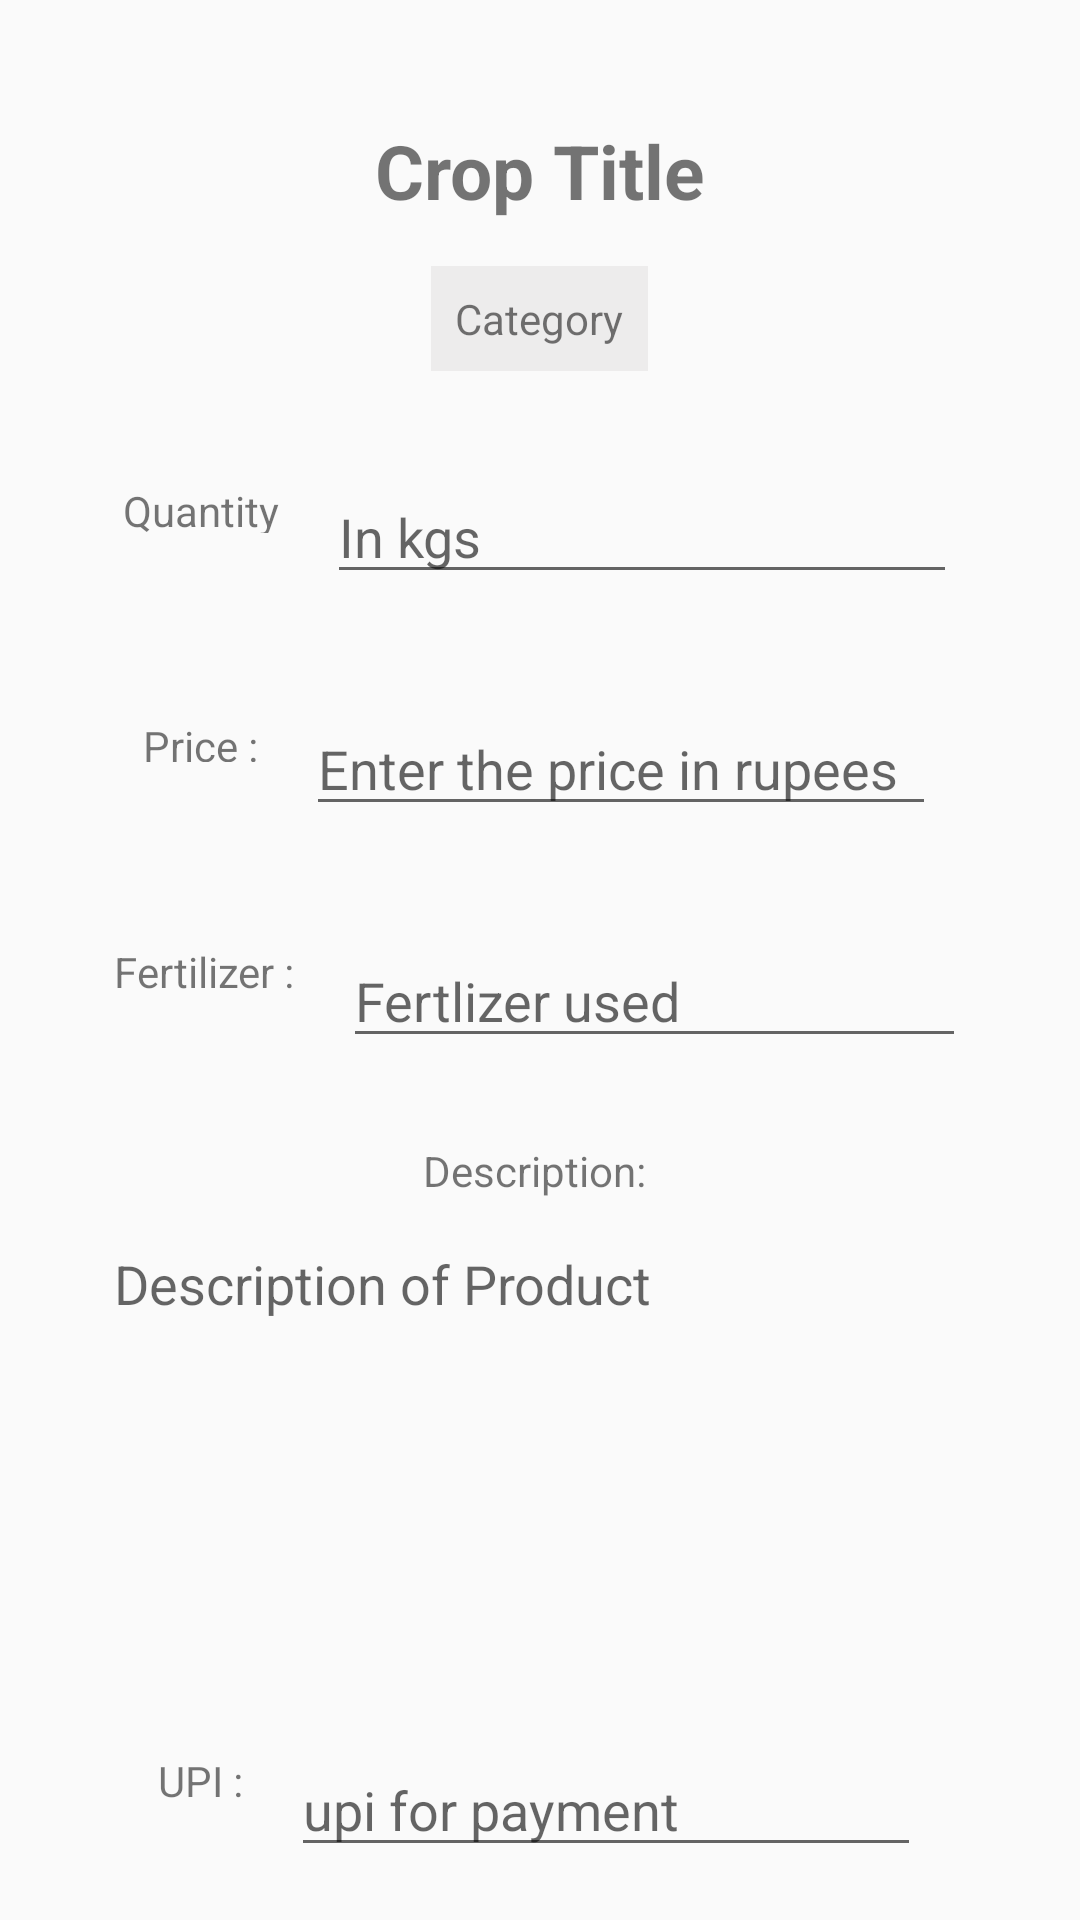

This screen was rendered from an Android layout file. Write that file and the resources it references.
<!-- AndroidManifest.xml: application theme AppTheme -->
<!-- res/layout/activity_crop.xml -->
<?xml version="1.0" encoding="utf-8"?>
<LinearLayout xmlns:android="http://schemas.android.com/apk/res/android"
    xmlns:app="http://schemas.android.com/apk/res-auto"
    xmlns:tools="http://schemas.android.com/tools"
    android:layout_width="match_parent"
    android:layout_height="match_parent"
    tools:context=".CropActivity">


    <androidx.core.widget.NestedScrollView
        android:layout_width="match_parent"
        android:layout_height="match_parent"
        android:layout_margin="10dp"
        android:padding="10dp">

        <LinearLayout
            android:layout_width="match_parent"
            android:layout_height="match_parent"
            android:gravity="center"
            android:orientation="vertical">


            <TextView
                android:id="@+id/cropTitle"
                android:layout_width="wrap_content"
                android:layout_height="wrap_content"
                android:layout_marginTop="20dp"
                android:text="Crop Title"
                android:textSize="25sp"
                android:textStyle="bold" />

        <TextView
            android:id="@+id/cropCat"
            android:layout_width="wrap_content"
            android:layout_height="wrap_content"
            android:layout_marginTop="15dp"
            android:layout_marginBottom="15dp"
            android:background="#edecec"
            android:padding="8dp"
            android:text="Category" />


            <LinearLayout
                android:layout_width="match_parent"
                android:layout_height="wrap_content"
                android:layout_margin="10dp"
                android:gravity="center"
                android:orientation="horizontal">

                <TextView
                    android:id="@+id/buyer_qty"
                    android:layout_width="wrap_content"
                    android:layout_height="17dp"
                    android:layout_marginStart="8dp"
                    android:layout_marginLeft="8dp"
                    android:layout_marginEnd="8dp"
                    android:layout_marginRight="8dp"
                    android:layout_marginBottom="8dp"
                    android:background="#009E3636"
                    android:text="Quantity" />

                <EditText
                    android:id="@+id/buyer_qty_edit"
                    android:layout_width="wrap_content"
                    android:layout_height="wrap_content"
                    android:layout_marginStart="8dp"
                    android:layout_marginLeft="8dp"
                    android:layout_marginTop="8dp"
                    android:layout_marginEnd="8dp"
                    android:layout_marginRight="8dp"
                    android:layout_marginBottom="8dp"
                    android:ems="10"
                    android:hint="In kgs"
                    android:inputType="numberDecimal" />

            </LinearLayout>

            <LinearLayout
                android:layout_width="match_parent"
                android:layout_height="wrap_content"
                android:layout_margin="10dp"
                android:gravity="center"
                android:orientation="horizontal">

                <TextView
                    android:id="@+id/buyer_price"
                    android:layout_width="wrap_content"
                    android:layout_height="15dp"
                    android:layout_marginStart="8dp"
                    android:layout_marginLeft="8dp"
                    android:layout_marginEnd="8dp"
                    android:layout_marginRight="8dp"
                    android:layout_marginBottom="8dp"
                    android:text="Price :" />

                <EditText
                    android:id="@+id/buyer_price_edit"
                    android:layout_width="wrap_content"
                    android:layout_height="wrap_content"
                    android:layout_marginStart="8dp"
                    android:layout_marginLeft="8dp"
                    android:layout_marginTop="8dp"
                    android:layout_marginEnd="8dp"
                    android:layout_marginRight="8dp"
                    android:layout_marginBottom="8dp"
                    android:ems="10"
                    android:hint="Enter the price in rupees"
                    android:inputType="numberDecimal" />

            </LinearLayout>

            

            

            <LinearLayout
                android:layout_width="match_parent"
                android:layout_height="wrap_content"
                android:layout_margin="10dp"
                android:gravity="center"
                android:orientation="horizontal">


                <TextView
                    android:id="@+id/fertilizer_used"
                    android:layout_width="wrap_content"
                    android:layout_height="wrap_content"
                    android:layout_marginStart="8dp"
                    android:layout_marginLeft="8dp"
                    android:layout_marginEnd="8dp"
                    android:layout_marginRight="8dp"
                    android:layout_marginBottom="8dp"
                    android:text="Fertilizer :" />


                <EditText
                    android:id="@+id/fertilizer_used_edit"
                    android:layout_width="wrap_content"
                    android:layout_height="wrap_content"
                    android:layout_marginStart="8dp"
                    android:layout_marginLeft="8dp"
                    android:layout_marginTop="8dp"
                    android:layout_marginEnd="8dp"
                    android:layout_marginRight="8dp"
                    android:layout_marginBottom="8dp"
                    android:ems="10"
                    android:gravity="start|top"
                    android:hint="Fertlizer used"
                    android:inputType="textMultiLine" />

            </LinearLayout>

            <LinearLayout
                android:layout_width="match_parent"
                android:layout_height="wrap_content"
                android:layout_margin="10dp"
                android:gravity="center"
                android:orientation="vertical">


                <TextView
                    android:id="@+id/description"
                    android:layout_width="wrap_content"
                    android:layout_height="wrap_content"
                    android:layout_marginStart="8dp"
                    android:layout_marginLeft="8dp"
                    android:layout_marginEnd="8dp"
                    android:layout_marginRight="8dp"
                    android:layout_marginBottom="8dp"
                    android:text="Description: " />

                <EditText
                    android:id="@+id/description_edit_text"
                    style="@style/Widget.AppCompat.EditText"
                    android:layout_width="match_parent"
                    android:layout_height="match_parent"
                    android:layout_marginStart="8dp"
                    android:layout_marginLeft="8dp"
                    android:layout_marginTop="8dp"
                    android:layout_marginEnd="8dp"
                    android:layout_marginRight="8dp"
                    android:layout_marginBottom="8dp"
                    android:background="@drawable/edit_text"
                    android:ems="10"
                    android:gravity="start|top"
                    android:hint="Description of Product"
                    android:inputType="textMultiLine"
                    android:minLines="6" />

            </LinearLayout>

            <LinearLayout
                android:layout_width="match_parent"
                android:layout_height="wrap_content"
                android:layout_margin="10dp"
                android:gravity="center"
                android:orientation="horizontal">


                <TextView
                    android:id="@+id/upi_id"
                    android:layout_width="wrap_content"
                    android:layout_height="wrap_content"
                    android:layout_marginStart="8dp"
                    android:layout_marginLeft="8dp"
                    android:layout_marginEnd="8dp"
                    android:layout_marginRight="8dp"
                    android:layout_marginBottom="8dp"
                    android:text="UPI :" />


                <EditText
                    android:id="@+id/upi_id_edit"
                    android:layout_width="wrap_content"
                    android:layout_height="wrap_content"
                    android:layout_marginStart="8dp"
                    android:layout_marginLeft="8dp"
                    android:layout_marginTop="8dp"
                    android:layout_marginEnd="8dp"
                    android:layout_marginRight="8dp"
                    android:layout_marginBottom="8dp"
                    android:ems="10"
                    android:gravity="start|top"
                    android:hint="upi for payment"
                    android:inputType="textMultiLine" />

            </LinearLayout>


            <Button
                android:id="@+id/submit_form"
                android:layout_width="wrap_content"
                android:layout_height="wrap_content"
                android:layout_marginStart="8dp"
                android:layout_marginLeft="8dp"
                android:layout_marginTop="8dp"
                android:layout_marginEnd="8dp"
                android:layout_marginRight="8dp"
                android:layout_marginBottom="8dp"
                android:text="Submit" />

        </LinearLayout>

    </androidx.core.widget.NestedScrollView>

</LinearLayout>
<!-- resources referenced by this layout -->
<resources>
  <style name="AppTheme" parent="Theme.AppCompat.Light.NoActionBar">
          
          <item name="colorPrimary">@color/colorPrimary</item>
          <item name="colorPrimaryDark">@color/colorPrimaryDark</item>
          <item name="colorAccent">@color/colorAccent</item>
      </style>
  <color name="colorPrimary">#008577</color>
  <color name="colorPrimaryDark">#00574B</color>
  <color name="colorAccent">#D81B60</color>
</resources>
